Run: headless pygame with SDL's dummy video driver; simulated clock (each Clock.tick advances the game by its frame time, no real sleeping); random seed 0; keys injected as events and as key.get_pressed() state; no mouse input.
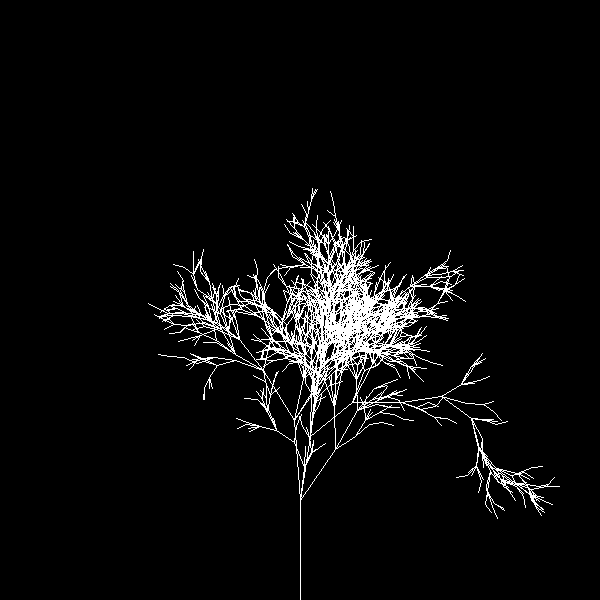
Frame 1 of 4 · flips 1–60 · no input
Frame 2 of 4 · flips 61–180 · tapped SPACE, RETURN · held RIGHT (→), D · screen unchanged from frame 1, image omitted
Frame 3 of 4 · flips 181–300 · held DOWN (↓), S · screen unchanged from frame 2, image omitted
Frame 4 of 4 · flips 301–420 · held LEFT (←), A, UP (↑), W · screen unchanged from frame 3, image omitted

The pygame program that drew these frames:

import pygame
import math
import random


def draw_tree(pos, angle, size):
    if size < 10: return

    # Draw this branch
    end_x = pos[0] + size * math.cos(angle)
    end_y = pos[1] + size * math.sin(angle) 
    pygame.draw.line(screen, 'white', pos, (end_x, end_y))

    # Draw the subtrees
    subtree_count = random.randint(MIN_BRANCHING_FACTOR, MAX_BRANCHING_FACTOR)
    for _ in range(subtree_count):
        angle_offset = math.radians(random.randint(MIN_ANGLE_OFFSET, MAX_ANGLE_OFFSET))
        size_decay = random.uniform(MIN_SIZE_DECAY, MAX_SIZE_DECAY)
        draw_tree((end_x, end_y), angle + angle_offset, size * size_decay)


WIDTH, HEIGHT = 600, 600
MIN_BRANCHING_FACTOR = 3
MAX_BRANCHING_FACTOR = 5
MIN_ANGLE_OFFSET = -45
MAX_ANGLE_OFFSET = 45
MIN_SIZE_DECAY = 0.3 
MAX_SIZE_DECAY = 0.9

screen = pygame.display.set_mode((WIDTH, HEIGHT))
clock = pygame.time.Clock()

draw_tree((WIDTH//2, HEIGHT), 3*math.pi/2, 100)

running = True
while running:
    for event in pygame.event.get():
        if event.type == pygame.QUIT or (event.type == pygame.KEYDOWN and event.key == pygame.K_ESCAPE):
            running = False

    pygame.display.update()

pygame.quit()
